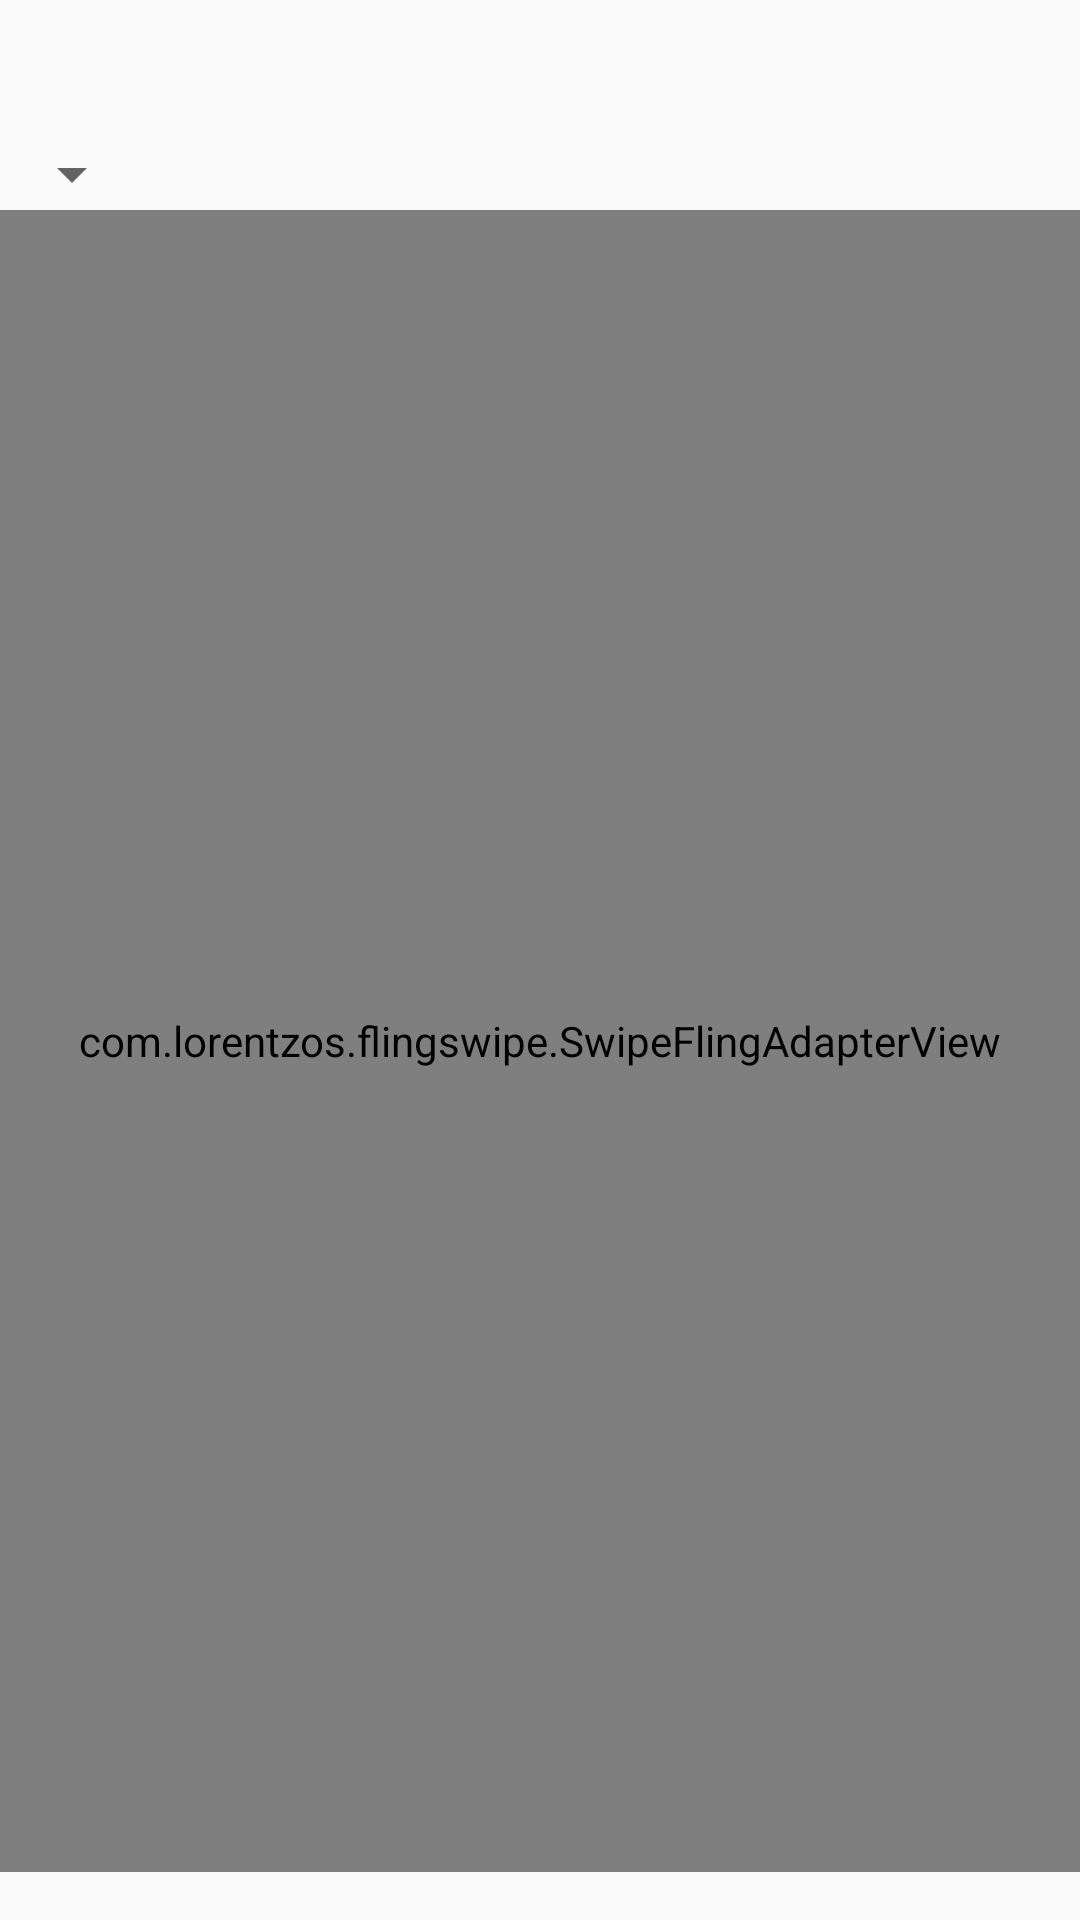

Produce the Android XML layout that renders to this screen, including the resource entries it uses.
<!-- AndroidManifest.xml: application theme AppTheme -->
<!-- res/layout/activity_card.xml -->
<?xml version="1.0" encoding="utf-8"?>
<LinearLayout xmlns:android="http://schemas.android.com/apk/res/android"
    xmlns:tools="http://schemas.android.com/tools"
    android:id="@+id/activity_card"
    android:layout_width="match_parent"
    android:layout_height="match_parent"
    android:paddingBottom="@dimen/activity_vertical_margin"

    android:paddingTop="@dimen/activity_vertical_margin"
    android:orientation="vertical"
    tools:context="com.example.rajatjain.surveymonk.CardActivity">
    <TextView
        android:layout_width="match_parent"
        android:layout_height="30dp"
        android:textStyle="bold"/>
    <Spinner
        android:layout_width="wrap_content"
        android:layout_height="wrap_content"></Spinner>
    
    <com.lorentzos.flingswipe.SwipeFlingAdapterView
        android:id="@+id/frame"
        xmlns:card_view="http://schemas.android.com/apk/res-auto"
        xmlns:android="http://schemas.android.com/apk/res/android"
        xmlns:app="http://schemas.android.com/apk/res-auto"
        android:layout_width="match_parent"
        android:layout_height="match_parent"

        app:rotation_degrees="16"
        app:max_visible="4"
        app:min_adapter_stack="6" />
</LinearLayout>
<!-- resources referenced by this layout -->
<resources>
  <dimen name="activity_vertical_margin">16dp</dimen>
  <style name="AppTheme" parent="Theme.AppCompat.Light.DarkActionBar">
          
          <item name="colorPrimary">@color/colorPrimary</item>
          <item name="colorPrimaryDark">@color/colorPrimaryDark</item>
          <item name="colorAccent">@color/colorAccent</item>
          <item name="windowActionBar">false</item>
          <item name="windowNoTitle">true</item>
  
      </style>
  <color name="colorPrimary">#E53935</color>
  <color name="colorPrimaryDark">#D50000</color>
  <color name="colorAccent">#F44336</color>
</resources>
